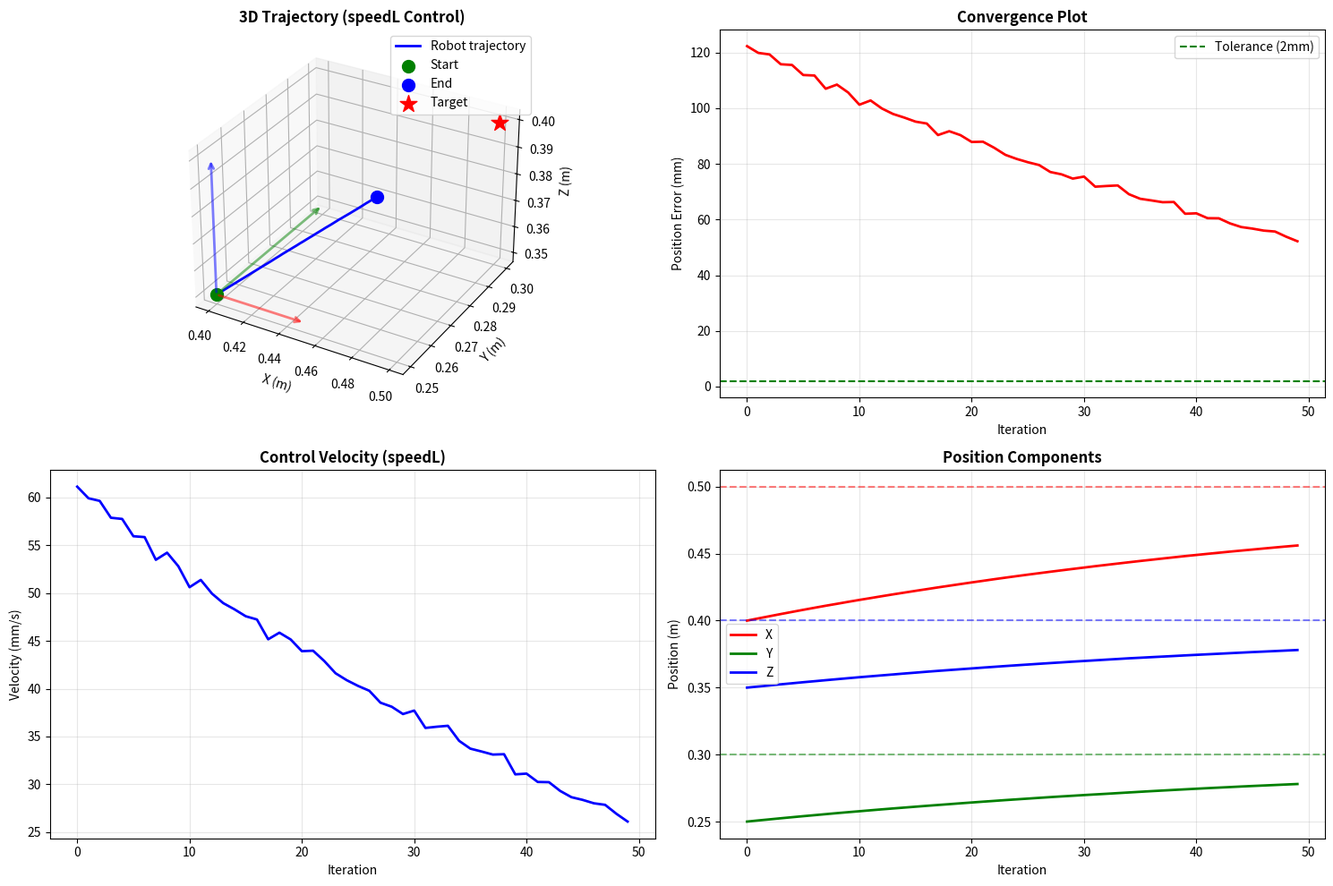
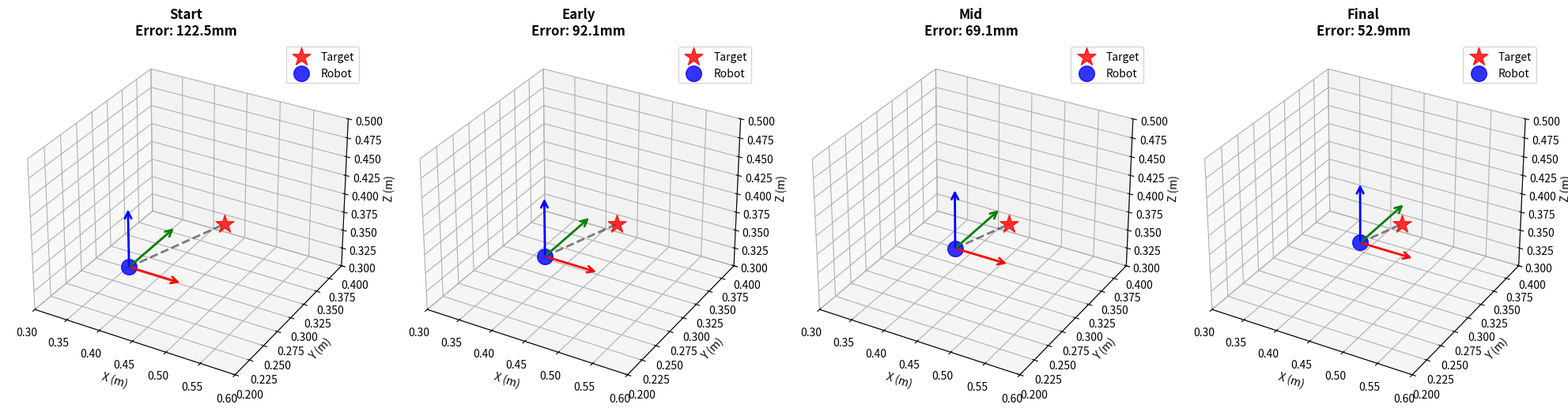

The matplotlib source for these figures, in order:
#!/usr/bin/env python3
"""
Visual Servoing Simulation with speedL Control
Demonstrates PBVS approach using Cartesian velocity control

This simulation demonstrates the speedL() implementation recommended for
visual servoing with UR robots. It shows how Cartesian velocity control
can achieve smooth convergence to a target pose.

Usage:
    python3 visual_servo_simulation.py

Output:
    - visual_servo_trajectory.png: Full trajectory with error/velocity plots
    - visual_servo_snapshots.png: Snapshots at different stages

The simulation models:
    - PBVS control law with gain λ
    - speedL() Cartesian velocity commands
    - Measurement noise (realistic sensor noise)
    - 30 Hz control rate (typical for vision feedback)
"""

import numpy as np
import matplotlib.pyplot as plt
from matplotlib.patches import FancyArrowPatch
from mpl_toolkits.mplot3d import proj3d
import time

class Arrow3D(FancyArrowPatch):
    """3D arrow for visualization"""
    def __init__(self, xs, ys, zs, *args, **kwargs):
        FancyArrowPatch.__init__(self, (0, 0), (0, 0), *args, **kwargs)
        self._verts3d = xs, ys, zs

    def do_3d_projection(self, renderer=None):
        xs3d, ys3d, zs3d = self._verts3d
        xs, ys, zs = proj3d.proj_transform(xs3d, ys3d, zs3d, self.axes.M)
        self.set_positions((xs[0], ys[0]), (xs[1], ys[1]))
        return np.min(zs)

class VisualServoSimulation:
    """Simulates PBVS with speedL control"""
    
    def __init__(self):
        # Target AprilTag pose (goal)
        self.target_pose = np.array([0.5, 0.3, 0.4, 0.0, 0.0, 0.0])
        
        # Initial robot pose (offset from target)
        self.current_pose = np.array([0.4, 0.25, 0.35, 0.1, -0.15, 0.05])
        
        # Control parameters
        self.control_gain = 0.5  # Increased for faster convergence
        self.dt = 1.0/30.0  # 30 Hz
        self.max_velocity = 0.1  # m/s (increased)
        
        # History tracking
        self.pose_history = [self.current_pose.copy()]
        self.error_history = []
        self.velocity_history = []
        
        # Noise simulation
        self.measurement_noise_std = 0.001  # 1mm std dev
        
    def add_measurement_noise(self, pose):
        """Add realistic measurement noise"""
        noise = np.random.normal(0, self.measurement_noise_std, 6)
        noise[3:] *= 0.01  # Less noise on orientation
        return pose + noise
    
    def compute_pose_error(self, current, target):
        """Compute SE(3) pose error"""
        # Simple difference for simulation
        error = target - current
        return error
    
    def speedL_control(self, pose_error):
        """Simulate speedL Cartesian velocity control"""
        # Compute velocity command
        v_task = self.control_gain * pose_error
        
        # Apply velocity limits
        trans_vel = np.linalg.norm(v_task[:3])
        if trans_vel > self.max_velocity:
            v_task[:3] *= self.max_velocity / trans_vel
        
        return v_task
    
    def step(self):
        """Execute one control iteration"""
        # Measure current pose (with noise)
        measured_pose = self.add_measurement_noise(self.current_pose)
        
        # Compute error
        pose_error = self.compute_pose_error(measured_pose, self.target_pose)
        self.error_history.append(np.linalg.norm(pose_error[:3]))
        
        # Compute velocity command using speedL
        v_task = self.speedL_control(pose_error)
        self.velocity_history.append(np.linalg.norm(v_task[:3]))
        
        # Integrate velocity to update pose
        self.current_pose += v_task * self.dt
        self.pose_history.append(self.current_pose.copy())
        
        return np.linalg.norm(pose_error[:3])
    
    def run_simulation(self, max_iters=50, tolerance=0.002):
        """Run visual servoing simulation"""
        print("🎯 Visual Servoing Simulation Starting")
        print(f"Initial error: {np.linalg.norm(self.current_pose[:3] - self.target_pose[:3]):.4f}m")
        
        for i in range(max_iters):
            error = self.step()
            
            if i % 10 == 0:
                print(f"Iter {i:2d}: Error = {error:.4f}m, Velocity = {self.velocity_history[-1]:.4f}m/s")
            
            if error < tolerance:
                print(f"✅ Converged at iteration {i+1}")
                print(f"Final error: {error:.4f}m")
                return True
        
        print(f"⚠️  Did not converge within {max_iters} iterations")
        print(f"Final error: {error:.4f}m")
        return False
    
    def visualize_trajectory(self, filename='visual_servo_trajectory.png'):
        """Create 3D trajectory visualization"""
        fig = plt.figure(figsize=(15, 10))
        
        # 3D trajectory plot
        ax1 = fig.add_subplot(2, 2, 1, projection='3d')
        poses = np.array(self.pose_history)
        
        # Plot trajectory
        ax1.plot(poses[:, 0], poses[:, 1], poses[:, 2], 
                'b-', linewidth=2, label='Robot trajectory')
        ax1.scatter(poses[0, 0], poses[0, 1], poses[0, 2], 
                   c='green', s=100, marker='o', label='Start')
        ax1.scatter(poses[-1, 0], poses[-1, 1], poses[-1, 2], 
                   c='blue', s=100, marker='o', label='End')
        ax1.scatter(self.target_pose[0], self.target_pose[1], self.target_pose[2],
                   c='red', s=200, marker='*', label='Target')
        
        # Draw coordinate frames at start and end
        scale = 0.05
        # Start frame (green)
        start_pos = poses[0, :3]
        for i, color in enumerate(['red', 'green', 'blue']):
            vec = np.zeros(3)
            vec[i] = scale
            arrow = Arrow3D([start_pos[0], start_pos[0]+vec[0]],
                          [start_pos[1], start_pos[1]+vec[1]],
                          [start_pos[2], start_pos[2]+vec[2]],
                          mutation_scale=10, lw=2, arrowstyle='->', color=color, alpha=0.5)
            ax1.add_artist(arrow)
        
        ax1.set_xlabel('X (m)')
        ax1.set_ylabel('Y (m)')
        ax1.set_zlabel('Z (m)')
        ax1.set_title('3D Trajectory (speedL Control)', fontsize=12, fontweight='bold')
        ax1.legend()
        ax1.grid(True, alpha=0.3)
        
        # Error over time
        ax2 = fig.add_subplot(2, 2, 2)
        iterations = np.arange(len(self.error_history))
        ax2.plot(iterations, np.array(self.error_history) * 1000, 'r-', linewidth=2)
        ax2.axhline(y=2, color='g', linestyle='--', label='Tolerance (2mm)')
        ax2.set_xlabel('Iteration')
        ax2.set_ylabel('Position Error (mm)')
        ax2.set_title('Convergence Plot', fontsize=12, fontweight='bold')
        ax2.grid(True, alpha=0.3)
        ax2.legend()
        
        # Velocity over time
        ax3 = fig.add_subplot(2, 2, 3)
        ax3.plot(iterations, np.array(self.velocity_history) * 1000, 'b-', linewidth=2)
        ax3.set_xlabel('Iteration')
        ax3.set_ylabel('Velocity (mm/s)')
        ax3.set_title('Control Velocity (speedL)', fontsize=12, fontweight='bold')
        ax3.grid(True, alpha=0.3)
        
        # XYZ position over time
        ax4 = fig.add_subplot(2, 2, 4)
        ax4.plot(iterations, poses[:-1, 0], 'r-', label='X', linewidth=2)
        ax4.plot(iterations, poses[:-1, 1], 'g-', label='Y', linewidth=2)
        ax4.plot(iterations, poses[:-1, 2], 'b-', label='Z', linewidth=2)
        ax4.axhline(y=self.target_pose[0], color='r', linestyle='--', alpha=0.5)
        ax4.axhline(y=self.target_pose[1], color='g', linestyle='--', alpha=0.5)
        ax4.axhline(y=self.target_pose[2], color='b', linestyle='--', alpha=0.5)
        ax4.set_xlabel('Iteration')
        ax4.set_ylabel('Position (m)')
        ax4.set_title('Position Components', fontsize=12, fontweight='bold')
        ax4.legend()
        ax4.grid(True, alpha=0.3)
        
        plt.tight_layout()
        plt.savefig(filename, dpi=150, bbox_inches='tight')
        print(f"📊 Saved visualization to {filename}")
        plt.close()
    
    def visualize_snapshots(self, filename='visual_servo_snapshots.png'):
        """Create snapshots at different stages"""
        fig, axes = plt.subplots(1, 4, figsize=(20, 5), subplot_kw={'projection': '3d'})
        
        poses = np.array(self.pose_history)
        n_poses = len(poses)
        snapshot_indices = [0, n_poses//3, 2*n_poses//3, n_poses-1]
        titles = ['Start', 'Early', 'Mid', 'Final']
        
        for ax, idx, title in zip(axes, snapshot_indices, titles):
            # Current pose
            current = poses[idx]
            
            # Plot target
            ax.scatter(self.target_pose[0], self.target_pose[1], self.target_pose[2],
                      c='red', s=300, marker='*', label='Target', alpha=0.8)
            
            # Plot current
            ax.scatter(current[0], current[1], current[2],
                      c='blue', s=200, marker='o', label='Robot', alpha=0.8)
            
            # Draw line to target
            ax.plot([current[0], self.target_pose[0]],
                   [current[1], self.target_pose[1]],
                   [current[2], self.target_pose[2]],
                   'k--', alpha=0.5, linewidth=2)
            
            # Draw coordinate frame
            scale = 0.08
            colors = ['red', 'green', 'blue']
            for i, color in enumerate(colors):
                vec = np.zeros(3)
                vec[i] = scale
                arrow = Arrow3D([current[0], current[0]+vec[0]],
                              [current[1], current[1]+vec[1]],
                              [current[2], current[2]+vec[2]],
                              mutation_scale=15, lw=2, arrowstyle='->', color=color)
                ax.add_artist(arrow)
            
            error = np.linalg.norm(current[:3] - self.target_pose[:3])
            ax.set_xlabel('X (m)')
            ax.set_ylabel('Y (m)')
            ax.set_zlabel('Z (m)')
            ax.set_title(f'{title}\nError: {error*1000:.1f}mm', 
                        fontsize=12, fontweight='bold')
            ax.legend()
            
            # Set consistent limits
            ax.set_xlim([0.3, 0.6])
            ax.set_ylim([0.2, 0.4])
            ax.set_zlim([0.3, 0.5])
        
        plt.tight_layout()
        plt.savefig(filename, dpi=150, bbox_inches='tight')
        print(f"📸 Saved snapshots to {filename}")
        plt.close()

def main():
    """Run visual servoing simulation"""
    print("=" * 60)
    print("Visual Servoing Simulation with speedL Control")
    print("Demonstrates PBVS with Cartesian velocity commands")
    print("=" * 60)
    print()
    
    # Create and run simulation
    sim = VisualServoSimulation()
    converged = sim.run_simulation(max_iters=50, tolerance=0.002)
    
    print()
    print("=" * 60)
    print("Generating visualizations...")
    print("=" * 60)
    
    # Generate visualizations
    sim.visualize_trajectory('visual_servo_trajectory.png')
    sim.visualize_snapshots('visual_servo_snapshots.png')
    
    print()
    print("✅ Simulation complete!")
    print()
    print("Key Findings:")
    print(f"  • Converged: {converged}")
    print(f"  • Iterations: {len(sim.error_history)}")
    print(f"  • Final error: {sim.error_history[-1]*1000:.2f}mm")
    print(f"  • Initial error: {sim.error_history[0]*1000:.2f}mm")
    print(f"  • Control gain: {sim.control_gain}")
    print(f"  • Control rate: {1/sim.dt:.0f} Hz")
    print()
    print("This demonstrates how speedL() enables smooth")
    print("convergence through Cartesian velocity control.")

if __name__ == "__main__":
    main()
